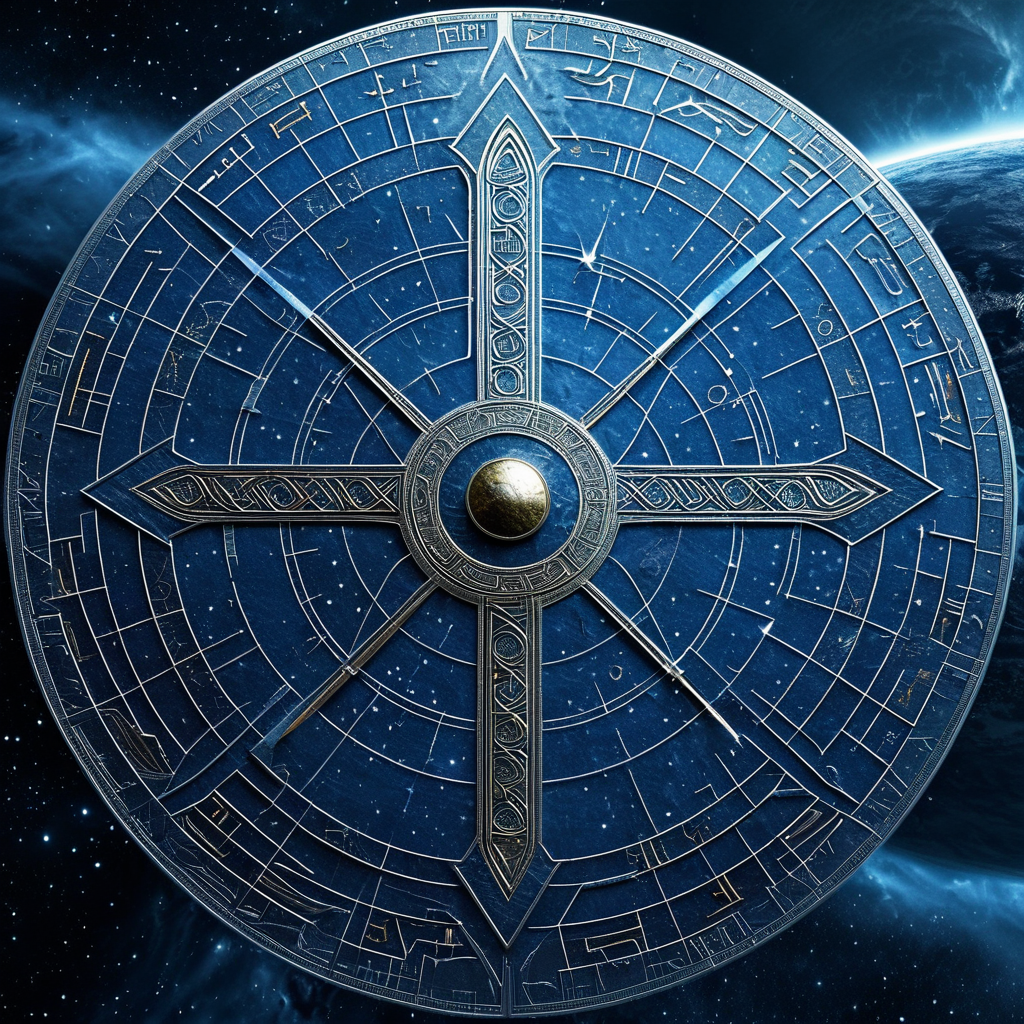
Generation parameters embedded in this image by AUTOMATIC1111 Stable Diffusion web UI or a fork of it (Forge, ...) (PNG 'parameters' text chunk):
The Prophecy of Ragnarok (end of Norse cosmos)
Negative prompt: bad hands, bad feet, bad faces, weird arms and legs, tattoo, statue, picture frame, anime, cartoon
Steps: 30, Sampler: DPM++ 2M, Schedule type: Karras, CFG scale: 7, Seed: 357659029, Size: 1024x1024, Model hash: 33e58e8668, Model: Juggernaut-XI-byRunDiffusion, Token merging ratio: 0.1, Version: v1.10.1